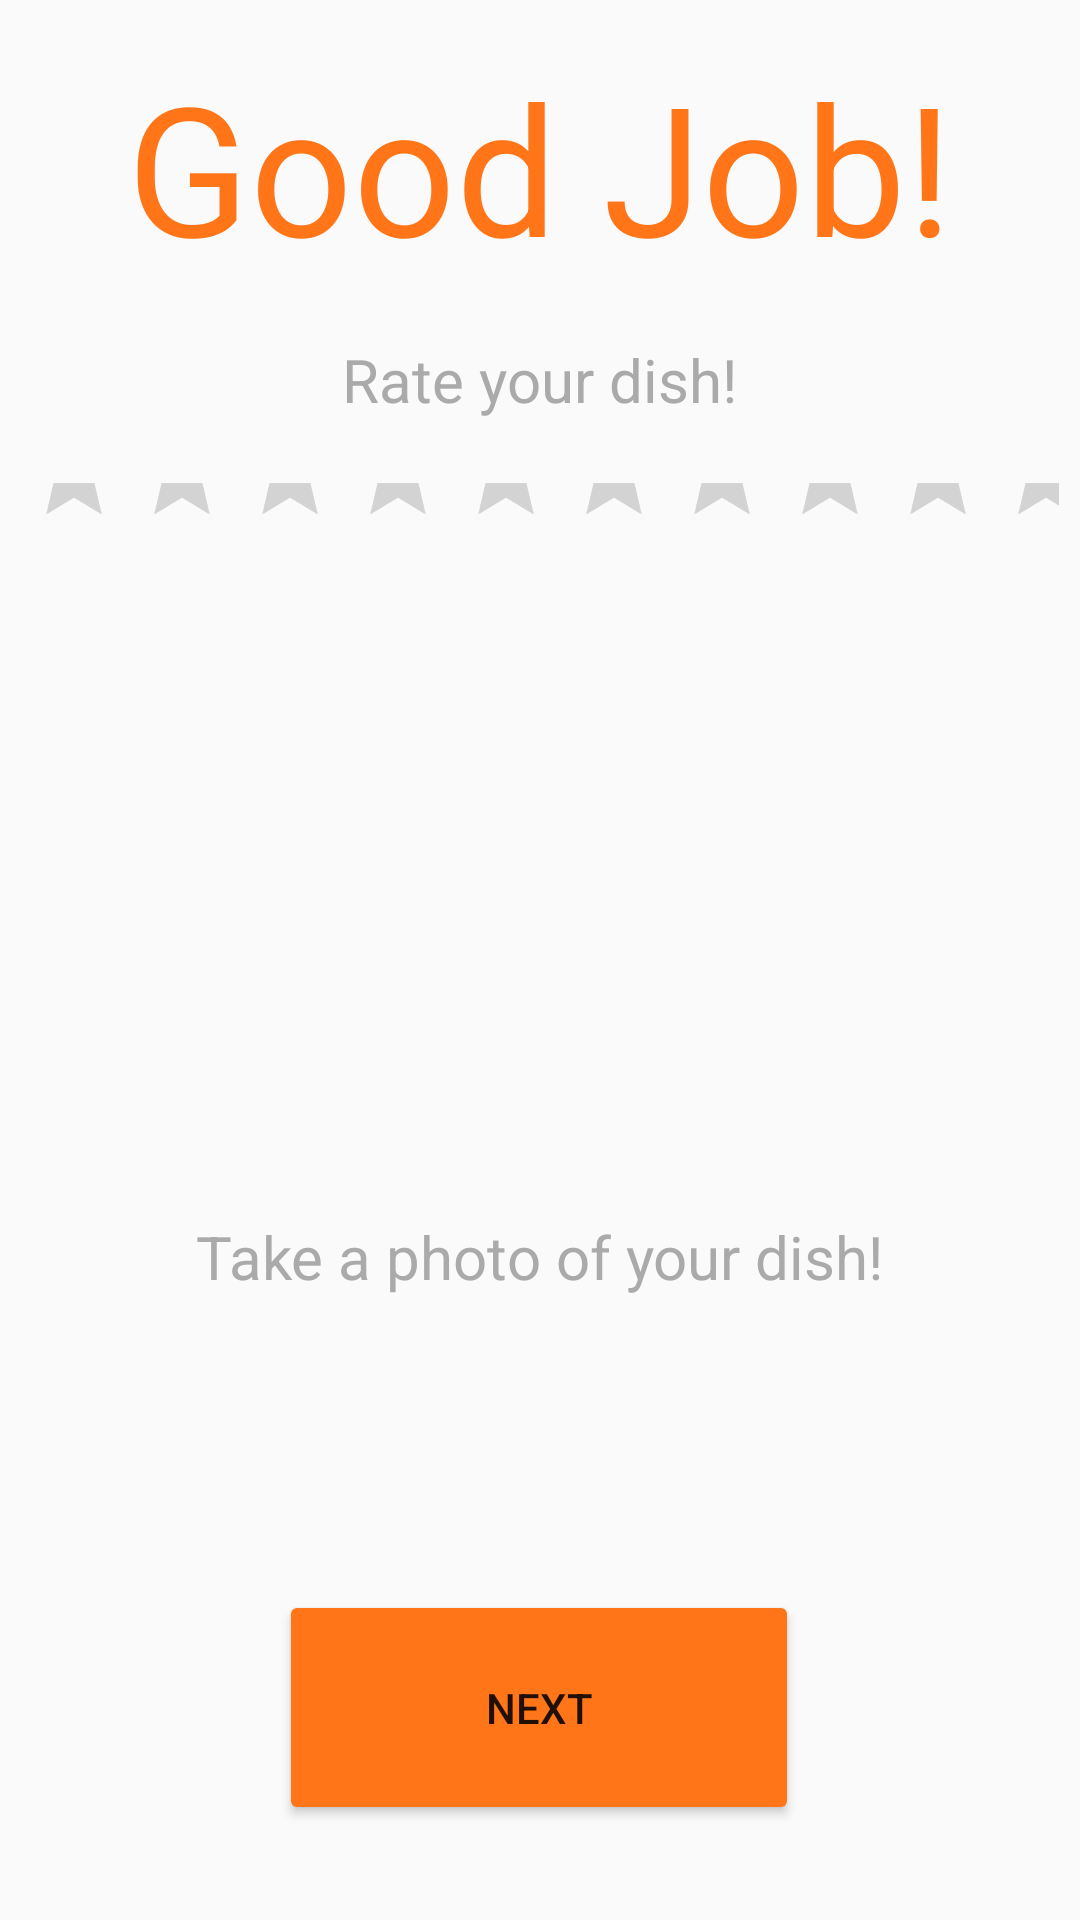

This screen was rendered from an Android layout file. Write that file and the resources it references.
<!-- AndroidManifest.xml: application theme AppTheme -->
<!-- res/layout/activity_lesson_finish.xml -->
<?xml version="1.0" encoding="utf-8"?>
<LinearLayout xmlns:android="http://schemas.android.com/apk/res/android"
    xmlns:app="http://schemas.android.com/apk/res-auto"
    xmlns:tools="http://schemas.android.com/tools"
    android:layout_width="match_parent"
    android:layout_height="match_parent"
    tools:context=".LessonFinish">

    <Space
        android:layout_width="0dp"
        android:layout_height="match_parent"
        android:layout_weight="1" />

    <LinearLayout
        android:layout_width="0dp"
        android:layout_height="match_parent"
        android:layout_weight="50"
        android:orientation="vertical">

        <Space
            android:layout_width="match_parent"
            android:layout_height="0dp"
            android:layout_weight="0.1" />

        <TextView
            android:id="@+id/textView26"
            android:layout_width="match_parent"
            android:layout_height="0dp"
            android:layout_weight="0.5"
            android:gravity="center"
            android:text="Good Job!"
            android:textColor="@color/orange"
            android:textSize="60sp" />

        <TextView
            android:id="@+id/textView29"
            android:layout_width="match_parent"
            android:layout_height="0dp"
            android:layout_weight="0.3"
            android:gravity="bottom|center"
            android:text="Rate your dish!"
            android:textColor="@color/gray"
            android:textSize="20sp" />

        <RatingBar
            android:id="@+id/lessonFinishRB"
            style="@style/Widget.AppCompat.RatingBar.Indicator"
            android:layout_width="match_parent"
            android:layout_height="0dp"
            android:layout_weight="0.5"
            android:numStars="5"
            android:stepSize="1" />

        <Space
            android:layout_width="match_parent"
            android:layout_height="0dp"
            android:layout_weight="0.2" />

        <ImageView
            android:id="@+id/imageView3"
            android:layout_width="match_parent"
            android:layout_height="0dp"
            android:layout_weight="1"
            tools:srcCompat="@android:drawable/ic_menu_add" />

        <TextView
            android:id="@+id/takePhotoOfDishTV"
            android:layout_width="match_parent"
            android:layout_height="0dp"
            android:layout_weight="0.3"
            android:gravity="center|top"
            android:text="Take a photo of your dish!"
            android:textColor="@color/gray"
            android:textSize="20sp" />

        <Space
            android:layout_width="match_parent"
            android:layout_height="0dp"
            android:layout_weight="0.5" />

        <LinearLayout
            android:layout_width="match_parent"
            android:layout_height="0dp"
            android:layout_weight="0.5"
            android:orientation="horizontal">

            <Space
                android:layout_width="0dp"
                android:layout_height="match_parent"
                android:layout_weight="1" />

            <Button
                android:id="@+id/button24"
                android:layout_width="0dp"
                android:layout_height="match_parent"
                android:layout_weight="2"
                android:backgroundTint="@color/orange"
                android:shadowColor="@color/gray"
                android:text="Next" />

            <Space
                android:layout_width="0dp"
                android:layout_height="match_parent"
                android:layout_weight="1" />
        </LinearLayout>

        <Space
            android:layout_width="match_parent"
            android:layout_height="0dp"
            android:layout_weight="0.2" />

    </LinearLayout>

    <Space
        android:layout_width="0dp"
        android:layout_height="match_parent"
        android:layout_weight="1" />
</LinearLayout>
<!-- resources referenced by this layout -->
<resources>
  <color name="gray">#AAAAAA</color>
  <color name="orange">#FF7518</color>
  <style name="AppTheme" parent="Theme.AppCompat.Light.NoActionBar">
          <item name="colorPrimary">@color/orange</item>
          <item name="colorPrimaryDark">@color/orange</item>
          <item name="colorAccent">@color/orange</item>
      </style>
</resources>
